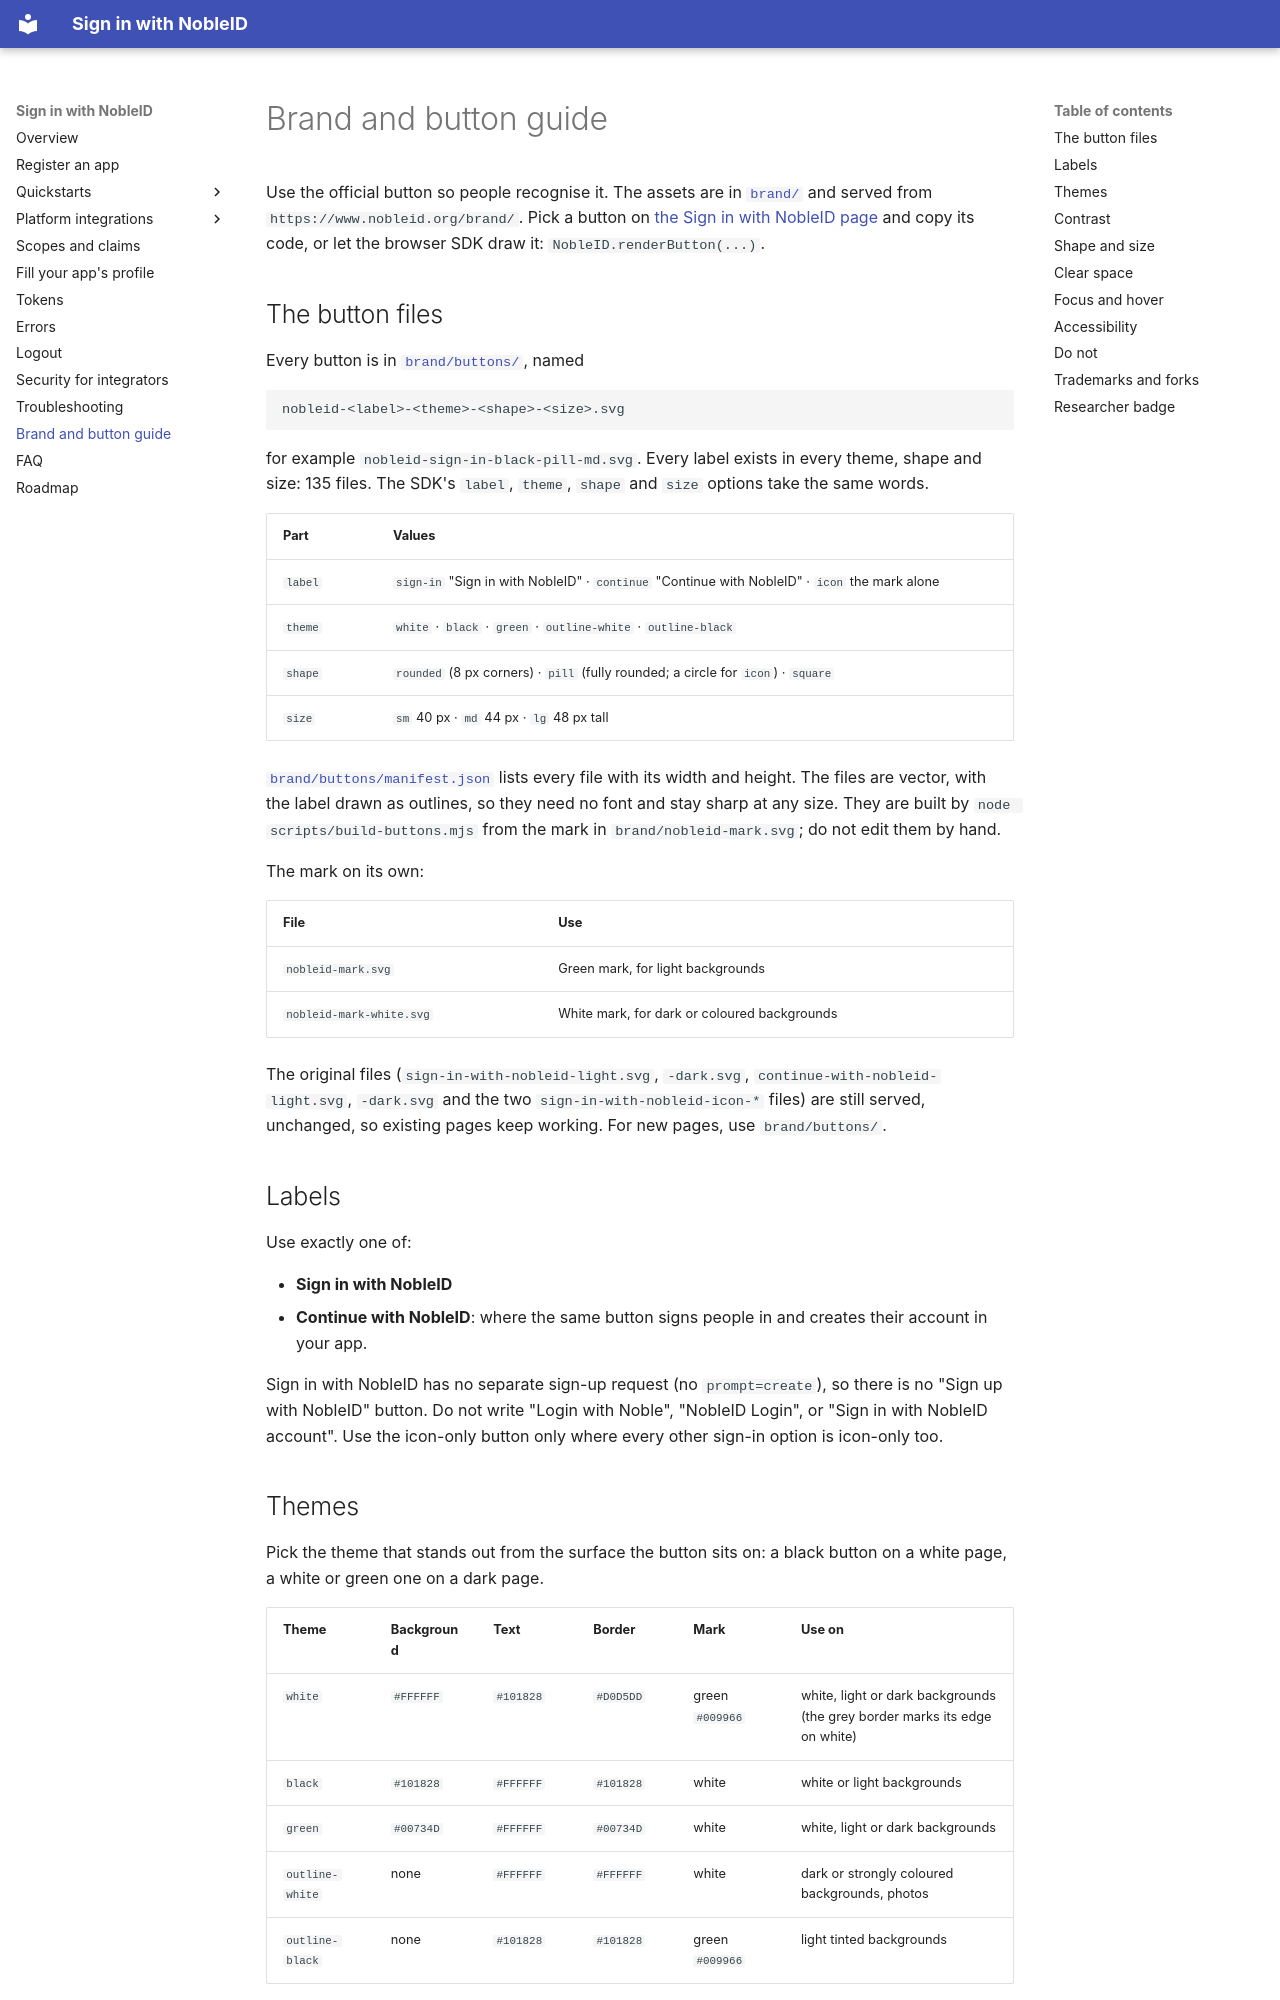

repository: signinwithnobleid/sign-in-with-nobleid · page: brand/index.html · generator: mkdocs

# Brand and button guide

Use the official button so people recognise it. The assets are in
[`brand/`](../brand/) and served from `https://www.nobleid.org/brand/`.
Pick a button on [the Sign in with NobleID page](https://www.nobleid.org/sign-in-with-nobleid#buttons)
and copy its code, or let the browser SDK draw it: `NobleID.renderButton(...)`.

## The button files

Every button is in [`brand/buttons/`](../brand/buttons/), named

```
nobleid-<label>-<theme>-<shape>-<size>.svg
```

for example `nobleid-sign-in-black-pill-md.svg`. Every label exists in every
theme, shape and size: 135 files. The SDK's `label`, `theme`, `shape` and
`size` options take the same words.

| Part | Values |
|---|---|
| `label` | `sign-in` "Sign in with NobleID" · `continue` "Continue with NobleID" · `icon` the mark alone |
| `theme` | `white` · `black` · `green` · `outline-white` · `outline-black` |
| `shape` | `rounded` (8 px corners) · `pill` (fully rounded; a circle for `icon`) · `square` |
| `size` | `sm` 40 px · `md` 44 px · `lg` 48 px tall |

[`brand/buttons/manifest.json`](../brand/buttons/manifest.json) lists every
file with its width and height. The files are vector, with the label drawn
as outlines, so they need no font and stay sharp at any size. They are built
by `node scripts/build-buttons.mjs` from the mark in `brand/nobleid-mark.svg`;
do not edit them by hand.

The mark on its own:

| File | Use |
|---|---|
| `nobleid-mark.svg` | Green mark, for light backgrounds |
| `nobleid-mark-white.svg` | White mark, for dark or coloured backgrounds |

The original files (`sign-in-with-nobleid-light.svg`, `-dark.svg`,
`continue-with-nobleid-light.svg`, `-dark.svg` and the two
`sign-in-with-nobleid-icon-*` files) are still served, unchanged, so
existing pages keep working. For new pages, use `brand/buttons/`.

## Labels

Use exactly one of:

- **Sign in with NobleID**
- **Continue with NobleID**: where the same button signs people in and
  creates their account in your app.

Sign in with NobleID has no separate sign-up request (no `prompt=create`),
so there is no "Sign up with NobleID" button. Do not write "Login with Noble", "NobleID Login", or "Sign in with
NobleID account". Use the icon-only button only where every other sign-in
option is icon-only too.

## Themes

Pick the theme that stands out from the surface the button sits on: a
black button on a white page, a white or green one on a dark page.

| Theme | Background | Text | Border | Mark | Use on |
|---|---|---|---|---|---|
| `white` | `#FFFFFF` | `#101828` | `#D0D5DD` | green `#009966` | white, light or dark backgrounds (the grey border marks its edge on white) |
| `black` | `#101828` | `#FFFFFF` | `#101828` | white | white or light backgrounds |
| `green` | `#00734D` | `#FFFFFF` | `#00734D` | white | white, light or dark backgrounds |
| `outline-white` | none | `#FFFFFF` | `#FFFFFF` | white | dark or strongly coloured backgrounds, photos |
| `outline-black` | none | `#101828` | `#101828` | green `#009966` | light tinted backgrounds |

The green button is `#00734D`, a darker shade of the mark's green: white
text on the mark's own `#009966` is 3.6:1, too low for WCAG AA.
